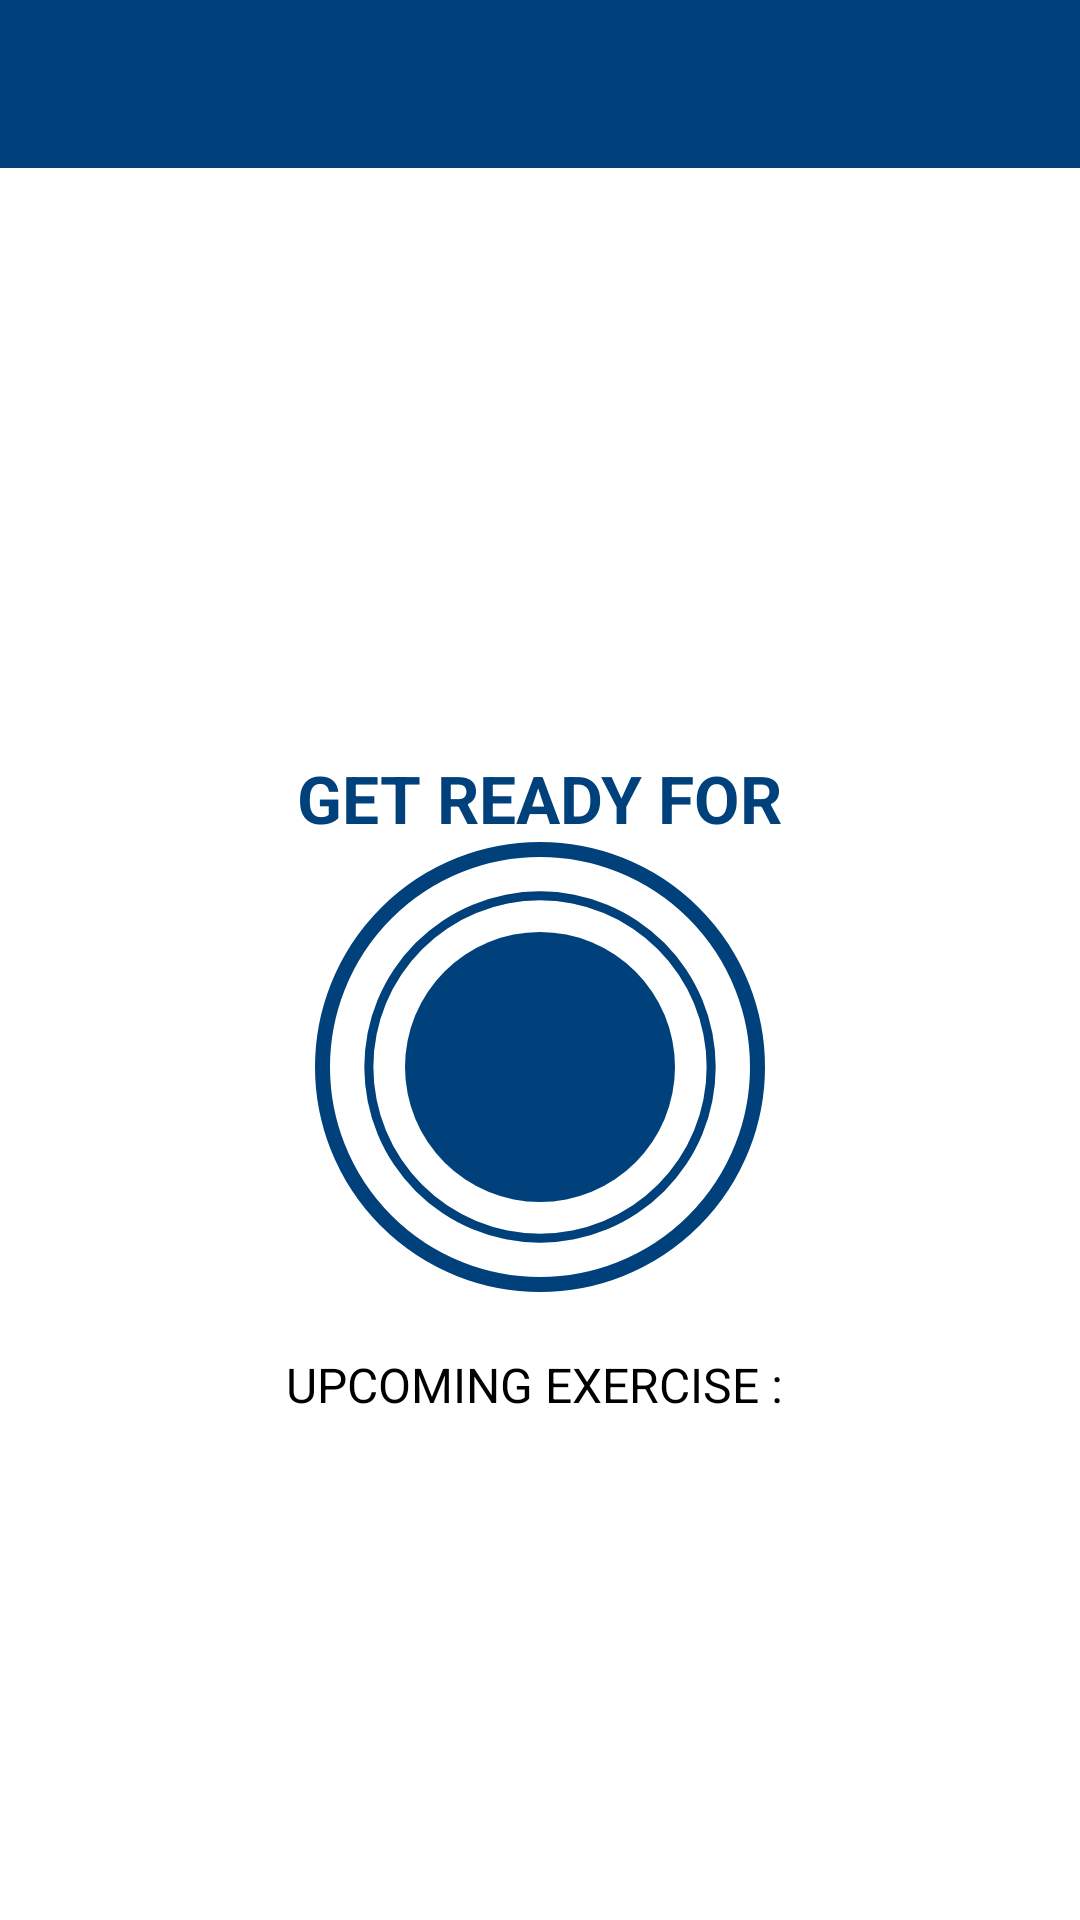

Android layout source for this screen:
<!-- AndroidManifest.xml: application theme Theme.7MinWork -->
<!-- res/layout/activity_exercise.xml -->
<?xml version="1.0" encoding="utf-8"?>
<androidx.constraintlayout.widget.ConstraintLayout xmlns:android="http://schemas.android.com/apk/res/android"
    xmlns:app="http://schemas.android.com/apk/res-auto"
    xmlns:tools="http://schemas.android.com/tools"
    android:layout_width="match_parent"
    android:layout_height="match_parent"
    android:background="@color/white"
    tools:context=".ExerciseActivity">
    

    <androidx.appcompat.widget.Toolbar
        android:id="@+id/toolbarExercise"
        android:layout_width="match_parent"
        android:layout_height="?android:attr/actionBarSize"
        android:background="@color/colorAccent"
        android:theme="@style/ToolBar_exercise_theme"
        app:layout_constraintTop_toTopOf="parent"
        app:titleTextColor="@color/toolBarExerciseText" />

    <TextView
        android:id="@+id/tvTitle"
        android:layout_width="wrap_content"
        android:layout_height="wrap_content"
        android:text="GET READY FOR"
        android:textColor="@color/colorAccent"
        android:textSize="22sp"
        android:textStyle="bold"
        app:layout_constraintBottom_toTopOf="@id/FL_Resting_View"
        app:layout_constraintEnd_toEndOf="parent"
        app:layout_constraintStart_toStartOf="parent" />

    

    <FrameLayout
        android:id="@+id/FL_Resting_View"
        android:layout_width="150dp"
        android:layout_height="150dp"
        android:layout_marginTop="15dp"
        android:background="@drawable/item_circular_color_accent_border"
        app:layout_constraintBottom_toBottomOf="parent"
        app:layout_constraintEnd_toEndOf="parent"
        app:layout_constraintStart_toStartOf="parent"
        app:layout_constraintTop_toBottomOf="@id/toolbarExercise">

        <ProgressBar
            android:id="@+id/Resting_progressBar"
            style="?android:attr/progressBarStyleHorizontal"
            android:layout_width="150dp"
            android:layout_height="150dp"
            android:layout_gravity="center"
            android:background="@drawable/circular_progress_bar_grey"
            android:indeterminate="false"
            android:max="10"
            android:progress="100"
            android:progressDrawable="@drawable/circular_progress_bar"
            android:rotation="-90" />

        <LinearLayout
            android:layout_width="90dp"
            android:layout_height="90dp"
            android:layout_gravity="center"
            android:background="@drawable/item_circular_color_accent_background"
            android:gravity="center">

            <TextView
                android:id="@+id/tvTimer"
                android:layout_width="wrap_content"
                android:layout_height="wrap_content"
                android:textColor="#FFFFFF"
                android:textSize="25sp"
                android:textStyle="bold"
                tools:text="10" />
        </LinearLayout>
    </FrameLayout>
    <TextView
        app:layout_constraintTop_toBottomOf="@id/FL_Resting_View"
        android:id="@+id/tvUpcomingLabel"
        android:layout_width="wrap_content"
        android:layout_height="wrap_content"
        app:layout_constraintStart_toStartOf="parent"
        app:layout_constraintEnd_toEndOf="parent"
        android:layout_marginTop="20dp"
        android:textColor="@color/black"
        app:layout_constraintBottom_toTopOf="@id/tvUpcomingExerciseName"
        android:text="UPCOMING EXERCISE : "
        android:textSize="16sp" />

    <TextView
        app:layout_constraintTop_toBottomOf="@id/tvUpcomingLabel"
        android:id="@+id/tvUpcomingExerciseName"
        android:layout_width="wrap_content"
        android:layout_height="wrap_content"
        app:layout_constraintStart_toStartOf="parent"
        app:layout_constraintEnd_toEndOf="parent"
        android:layout_marginTop="5dp"
        android:textColor="#212121"
        android:textSize="22sp"
        android:textStyle="bold"
        tools:text="Exercise Name" />
<ImageView
    android:id="@+id/ivImage"
    android:layout_width="match_parent"
    android:layout_height="0dp"
    android:scaleType="fitXY"
    android:src="@drawable/ic_jumping_jacks"
    android:visibility="invisible"
    app:layout_constraintBottom_toTopOf="@+id/tvExerciseName"
    app:layout_constraintTop_toBottomOf="@+id/toolbarExercise"/>

    <TextView
        android:layout_width="wrap_content"
        android:layout_height="wrap_content"
        android:id="@+id/tvExerciseName"
        android:text="ExerciseName"
        android:textColor="@color/colorAccent"
        android:textSize="22sp"
        android:textStyle="bold"
        android:visibility="gone"
        app:layout_constraintEnd_toEndOf="parent"
        app:layout_constraintStart_toStartOf="parent"
        app:layout_constraintTop_toBottomOf="@id/ivImage"
        tools:visibility="visible" />

    <FrameLayout
        android:id="@+id/FL_exerciseView"
        android:layout_width="145dp"
        android:layout_height="150dp"
        android:layout_marginTop="15dp"
        android:background="@drawable/item_circular_color_accent_border"
        android:visibility="gone"
        app:layout_constraintEnd_toEndOf="parent"
        app:layout_constraintStart_toStartOf="parent"
        app:layout_constraintTop_toBottomOf="@id/tvExerciseName"
        tools:visibility="visible">

        <ProgressBar
            android:id="@+id/Exercise_progressBar"
            style="?android:attr/progressBarStyleHorizontal"
            android:layout_width="150dp"
            android:layout_height="150dp"
            android:layout_gravity="center"
            android:background="@drawable/circular_progress_bar_grey"
            android:indeterminate="false"
            android:max="30"
            android:progress="300"
            android:progressDrawable="@drawable/circular_progress_bar"
            android:rotation="-90" />

        <LinearLayout
            android:layout_width="90dp"
            android:layout_height="90dp"
            android:layout_gravity="center"
            android:background="@drawable/item_circular_color_accent_background"
            android:gravity="center">

            <TextView
                android:id="@+id/tvTimerExercise"
                android:layout_width="wrap_content"
                android:layout_height="wrap_content"
                android:textColor="#FFFFFF"
                android:textSize="25sp"
                android:textStyle="bold"
                tools:text="30" />
        </LinearLayout>
    </FrameLayout>

    <androidx.recyclerview.widget.RecyclerView
        android:id="@+id/rvExerciseStatus"
        android:layout_width="wrap_content"
        android:layout_height="wrap_content"
        app:layout_constraintStart_toStartOf="parent"
        app:layout_constraintEnd_toEndOf="parent"
        app:layout_constraintTop_toBottomOf="@id/FL_exerciseView"
        app:layout_constraintBottom_toBottomOf="parent"
        android:layout_margin="5dp" />

</androidx.constraintlayout.widget.ConstraintLayout>
<!-- resources referenced by this layout -->
<resources>
  <color name="black">#FF000000</color>
  <color name="colorAccent">#00417C</color>
  <color name="toolBarExerciseText">#a5c4d4</color>
  <color name="white">#FFFFFFFF</color>
  <!-- drawable circular_progress_bar (drawable) -->
  <?xml version="1.0" encoding="utf-8"?>
  <layer-list xmlns:android="http://schemas.android.com/apk/res/android">
      <item>
          
          <shape
              android:innerRadiusRatio="2.7"
              android:shape="ring"
              android:thicknessRatio="50.0"
              android:useLevel="true">
  
              <solid android:color="@color/colorAccent" />
  
          </shape>
      </item>
  </layer-list>
  <!-- drawable circular_progress_bar_grey (drawable) -->
  <?xml version="1.0" encoding="utf-8"?>
  <layer-list xmlns:android="http://schemas.android.com/apk/res/android">
  <item>
      <shape
          android:innerRadiusRatio="2.7"
          android:shape="ring"
          android:thicknessRatio="50.0"
          android:useLevel="false">
  
          <solid android:color="#D4DEE7" />
      </shape>
  </item>
  </layer-list>
  <!-- drawable item_circular_color_accent_background (drawable) -->
  <?xml version="1.0" encoding="utf-8"?>
  <shape xmlns:android="http://schemas.android.com/apk/res/android"
      android:shape="oval">
  
      <solid android:color="@color/colorAccent"/>
  </shape>
  <!-- drawable item_circular_color_accent_border (drawable) -->
  <?xml version="1.0" encoding="utf-8"?>
  <shape xmlns:android="http://schemas.android.com/apk/res/android"
      android:shape="oval">
      <stroke
          android:width="5dp"
          android:color="@color/colorAccent" />
  
      <solid android:color="#FFFFFF" />
  </shape>
      
  <style name="ToolBar_exercise_theme" parent="@style/ThemeOverlay.MaterialComponents.ActionBar">
          <item name="colorControlNormal">@color/toolBarExercise</item>
      </style>
  <style name="Theme.7MinWork" parent="Theme.MaterialComponents.DayNight.NoActionBar">
          
          <item name="colorPrimary">@color/purple_500</item>
          <item name="colorPrimaryVariant">@color/purple_700</item>
          <item name="colorOnPrimary">@color/white</item>
          
          <item name="colorSecondary">@color/teal_200</item>
          <item name="colorSecondaryVariant">@color/teal_700</item>
          <item name="colorOnSecondary">@color/black</item>
          
          <item name="android:statusBarColor" tools:targetApi="l">?attr/colorPrimaryVariant</item>
          
      </style>
  <color name="toolBarExercise">#001030</color>
  <color name="purple_500">#FF6200EE</color>
  <color name="purple_700">#FF3700B3</color>
  <color name="teal_200">#FF03DAC5</color>
  <color name="teal_700">#FF018786</color>
</resources>
